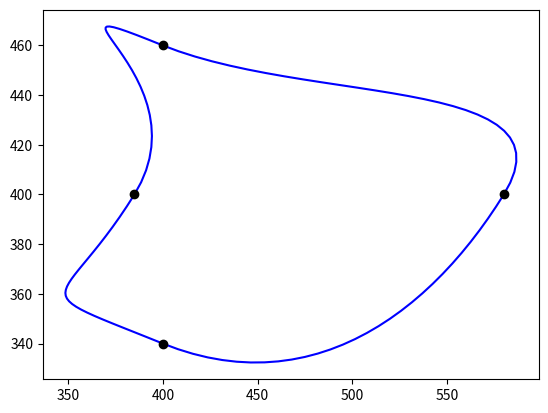

The script that saved this image:
import math
import numpy as np
import matplotlib.pyplot as plt

class Bezier:
    """
    Bezier curve interpolation around points

        Attributes:
            n: The number of points around which it will be interpolated
            points: The coordinate of the points around which it will be interpolated
            curve_pts_num: The number of points on a Bezier curve between two points
    """

    n = None
    points = None
    curve_pts_num = None
    curve_pts = None
    C = None
    P = None
    A = None
    B = None

    def __init__(self, n, points, curve_pts_num):
        """
        Initializes the class

            Parameters:
                n: The number of points around which it will be interpolated
                points: The coordinate of the points around which it will be interpolated
                curve_pts_num: The number of points on a Bezier curve between two points
        """
        self.n = n
        self.points = points
        self.curve_pts_num = curve_pts_num
        self.fixVariables()

    def fixVariables(self):
        """
        Fixes the type of the variables
        """

        print(type(self.points))

    def createCoefficientMatrix(self):
        """
            Creates the coefficient matrix for the Bezier curve interpolation
        """
        C = np.zeros((self.n, self.n))

        for i in range(self.n):
            r = i + 1 if i + 1 < self.n else (i + 1) % self.n
            row = np.zeros(self.n)
            row[i], row[r] = 1, 2
            C[i] = row

        self.C = C
        #return C

    def createEndPointVector(self):
        """
        Creates the column vector which contains the end points of each curve connecting two points
        """
        P = np.zeros((self.n, 2))

        for i in range(self.n):
            l = i + 1 if i + 1 < self.n else (i + 1) % self.n
            r = i + 2 if i + 2 < self.n else (i + 2) % self.n

            val = 2 * self.points[l] + self.points[r]
            P[i] = val
        
        self.P = P
        #return P

    def findControlPoints(self):
        """
        Find the control points for the Bezier curve
        """
        A = np.linalg.solve(self.C, self.P)

        B = np.zeros_like(A)

        for i in range(self.n):
            l = i + 1 if i + 1 < self.n else (i + 1) % self.n
            B[i] = 2 * self.points[l] - A[l]
        
        self.A = A
        self.B = B
        #print(B)

    def findPoints(self):
        """
        Finds the points on the smooth curve
        """
        self.createCoefficientMatrix()
        self.createEndPointVector()

        self.findControlPoints()
        
        all_pts = []

        for i in range(self.n):
            next_i = i + 1 if i + 1 < self.n else (i + 1) % self.n
            dpts = np.linspace(0, 1, self.curve_pts_num)
            for j in dpts:
                pt = np.power(1 - j, 3) * self.points[i] + 3 * j * np.power(1 - j, 2) * self.A[i] + 3 * (1 - j) * np.power(j, 2) * self.B[i] + np.power(j, 3) * self.points[next_i]
                all_pts.append(pt.tolist())

        self.curve_pts = np.array(all_pts)


    def draw(self):
        """
        Draws a plot of the curve and the points
        """
        x, y = self.curve_pts[:,0], self.curve_pts[:,1]
        px, py = self.points[:,0], self.points[:,1]

        plt.plot(x, y, "b-")
        plt.plot(px, py, "ko")
        plt.show()

if __name__ == "__main__":
    # Test some methods

    points = np.array([
        [400, 460],
        [580, 400], 
        [400, 340],
        [385, 400]
    ])
    b = Bezier(4, points, 30)
    b.findPoints()
    b.draw()